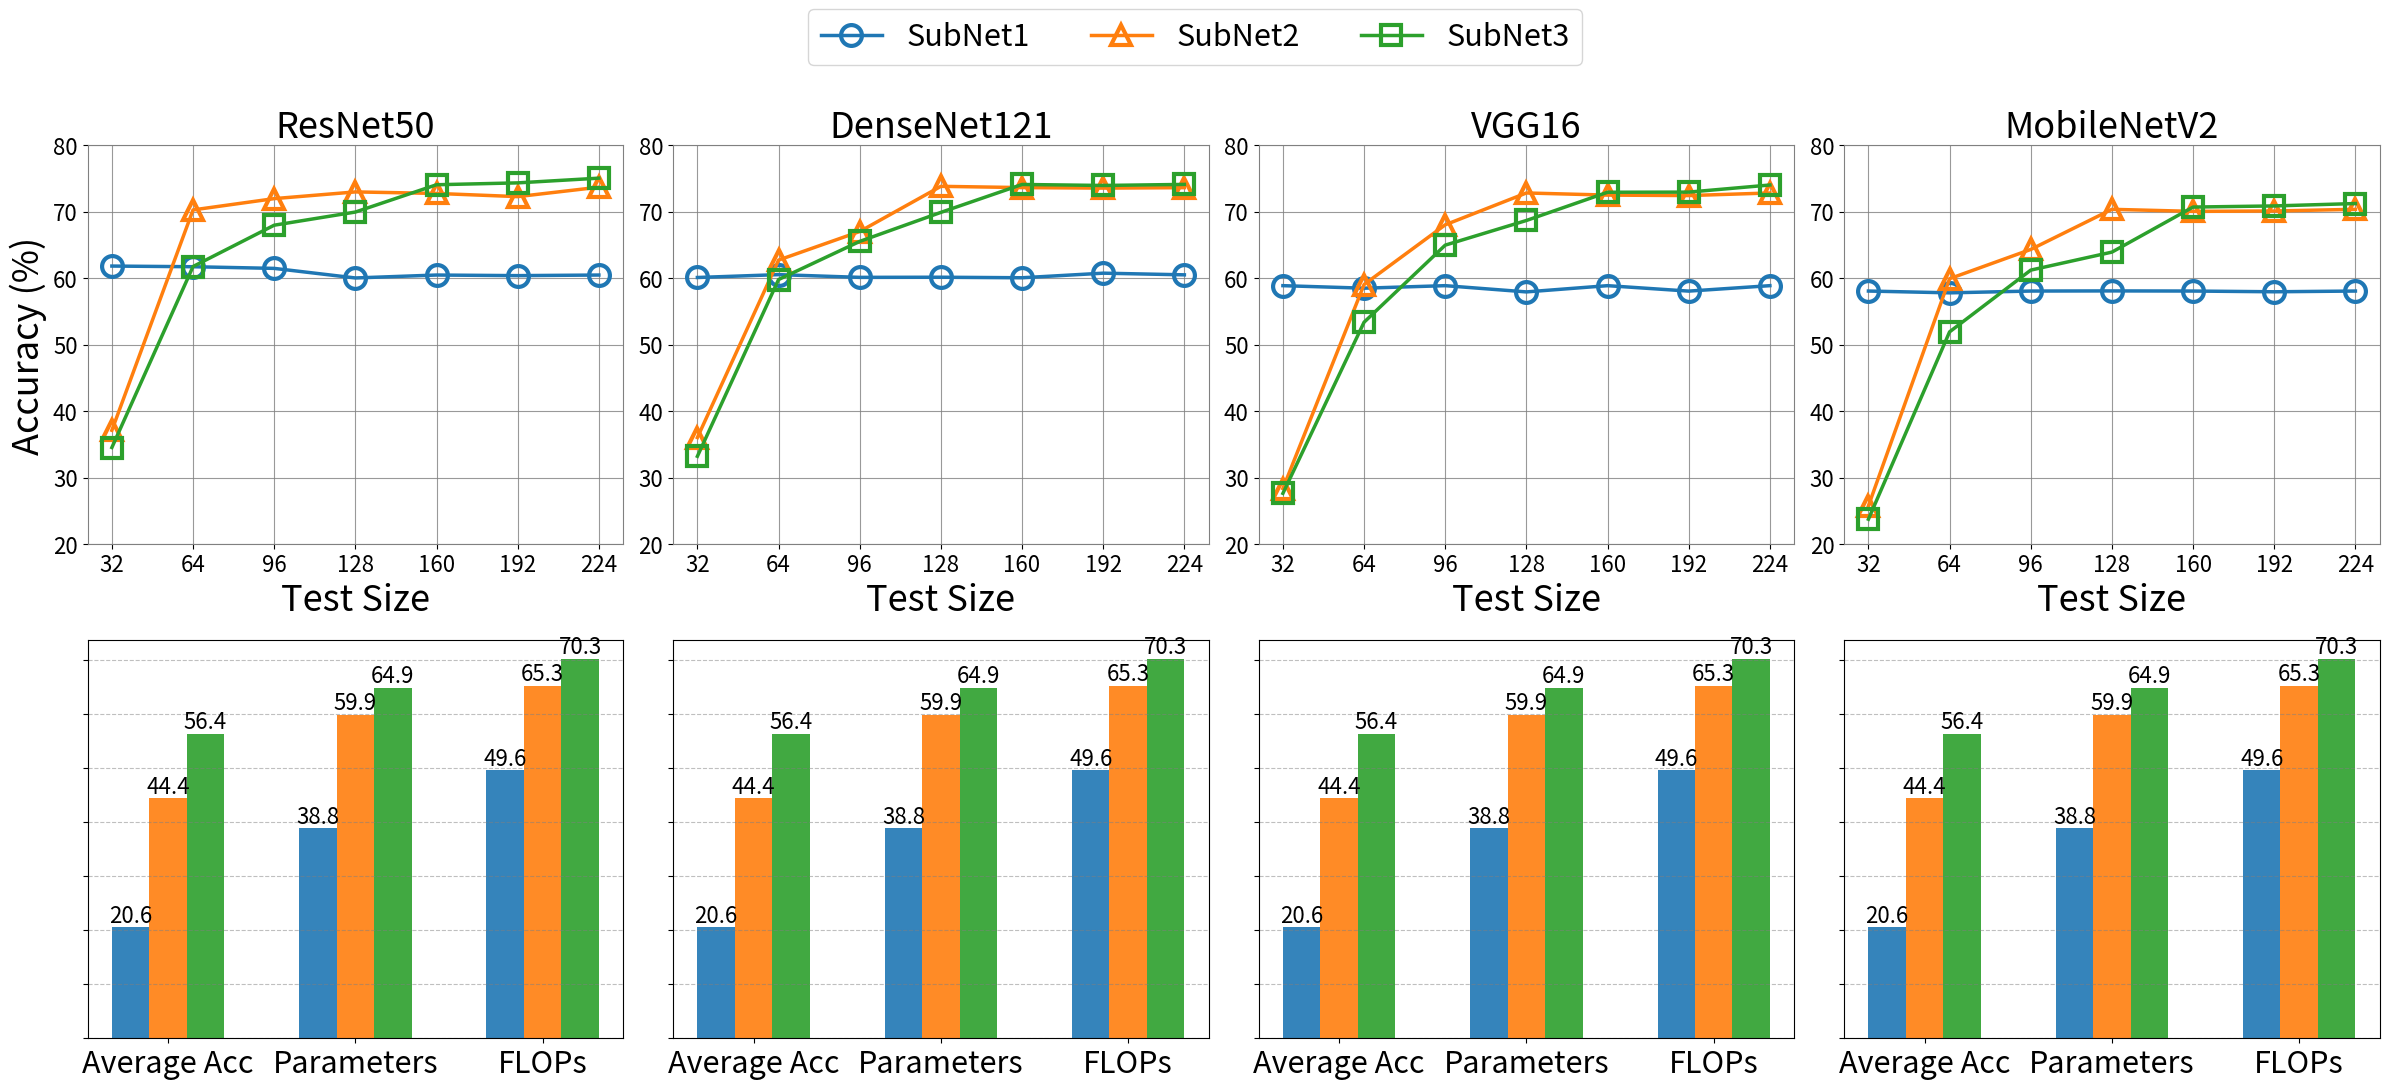

This figure's Python source:
import numpy as np
import matplotlib.pyplot as plt
import seaborn as sns

# 输入数据
methods = ['ResNet50', 'DenseNet121', 'VGG16', 'MobileNetV2']
steps = [str(int(i)) for i in range(32, 225, 32)]

# 第一组数据
# # 第一组数据
# subnet1 = [
#     [61.83, 61.73, 61.48, 60.04, 60.48, 60.39, 60.48],  # ResNet50
#     [60.11, 60.54, 60.13, 60.15, 60.07, 60.76, 60.51],  # DenseNet121
#     [58.88, 58.50, 58.88, 57.94, 58.88, 58.06, 58.88],  # VGG16
#     [58.07, 57.80, 58.07, 58.09, 58.07, 57.96, 58.07]  # MobileNetV2
# ]
#
# subnet2 = [
#     [37.11, 70.28, 71.98, 72.99, 72.76, 72.28, 73.70],  # ResNet50
#     [36.02, 62.73, 67.03, 73.83, 73.64, 73.56, 73.83],  # DenseNet121
#     [28.35, 59.05, 68.04, 72.83, 72.51, 72.44, 72.83],  # VGG16
#     [25.74, 59.93, 64.33, 70.37, 70.06, 70.12, 70.37]  # MobileNetV2
# ]
#
# subnet3 = [
#     [34.52, 61.76, 67.98, 69.96, 74.07, 74.35, 75.06],  # ResNet50
#     [33.20, 59.80, 65.54, 69.91, 73.11, 73.61, 74.12],  # DenseNet121
#     [27.62, 53.38, 64.98, 68.69, 72.94, 72.96, 74.03],  # VGG16
#     [23.73, 51.93, 51.22, 53.93, 69.31, 70.18, 71.24]  # MobileNetV2
# ]
subnet1 = [
    [61.83, 61.73, 61.48, 60.04, 60.48, 60.39, 60.48],  # ResNet50
    [60.11, 60.54, 60.13, 60.15, 60.07, 60.76, 60.51],  # DenseNet121
    [58.88, 58.50, 58.88, 57.94, 58.88, 58.06, 58.88],  # VGG16
    [58.07, 57.80, 58.07, 58.09, 58.07, 57.96, 58.07]  # MobileNetV2
]

subnet2 = [
    [37.11, 70.28, 71.98, 72.99, 72.76, 72.28, 73.70],  # ResNet50
    [36.02, 62.73, 67.03, 73.83, 73.64, 73.56, 73.63],  # DenseNet121
    [28.35, 59.05, 68.04, 72.83, 72.51, 72.44, 72.83],  # VGG16
    [25.74, 59.93, 64.33, 70.37, 70.06, 70.12, 70.37]  # MobileNetV2
]

subnet3 = [
    [34.52, 61.76, 67.98, 69.96, 74.07, 74.35, 75.06],  # ResNet50
    [33.20, 59.80, 65.54, 69.91, 74.11, 73.96, 74.12],  # DenseNet121
    [27.62, 53.38, 64.98, 68.69, 72.94, 72.96, 74.03],  # VGG16
    [23.73, 51.93, 61.22, 63.93, 70.71, 70.88, 71.24]  # MobileNetV2
]

max_values = [[], [], [], []]

# 比较每种方法的每项，并将最大值添加到结果列表中
for i in range(len(subnet1)):
    for j in range(len(subnet1[i])):
        max_values[i].append(max(subnet1[i][j], subnet2[i][j], subnet3[i][j]))

# 第二组数据
models = ['ResNet50', 'DenseNet121', 'VGG16', 'MobileNetV2']
methods_bar = ['Vanilla', 'MST', 'MSUN']
metrics = ['Average Acc', 'Parameters', 'FLOPs']
# colors = ['purple', 'lightskyblue', 'yellowgreen']
colors = ['#1f77b4', '#ff7f0e', '#2ca02c', 'red']

data = {
    'ResNet50': {
        'Vanilla': [20.62220192, 38.84151077, 49.61676788],
        'MST': [44.40776825, 59.92047501, 65.27773285],
        'MSUN': [56.40776825, 64.92047501, 70.27773285],
    },
    'DenseNet121': {
        'Vanilla': [20.62220192, 38.84151077, 49.61676788],
        'MST': [44.40776825, 59.92047501, 65.27773285],
        'MSUN': [56.40776825, 64.92047501, 70.27773285],
    },
    'VGG16': {
        'Vanilla': [20.62220192, 38.84151077, 49.61676788],
        'MST': [44.40776825, 59.92047501, 65.27773285],
        'MSUN': [56.40776825, 64.92047501, 70.27773285],
    },
    'MobileNetV2': {
        'Vanilla': [20.62220192, 38.84151077, 49.61676788],
        'MST': [44.40776825, 59.92047501, 65.27773285],
        'MSUN': [56.40776825, 64.92047501, 70.27773285],
    },
}

# 创建图表
fig, axs = plt.subplots(2, 4, figsize=(4 * 6, 2 * 5))
bar_width = 0.2
opacity = 0.9
fontsize0 = 10
fontsize1 = 16
fontsize2 = 26
fontsize3 = 22
fontsize4 = 16
# 绘制折线图
for i, method in enumerate(methods):
    for edge, spine in axs[0, i].spines.items():
        spine.set_edgecolor('gray')
    axs[0, i].plot(steps, subnet1[i], label='SubNet1', marker='o', color=colors[0], linewidth=2.5, markersize=15,markerfacecolor='none', markeredgecolor=colors[0],markeredgewidth=3)
    axs[0, i].plot(steps, subnet2[i], label='SubNet2', marker='^', color=colors[1], linewidth=2.5, markersize=15,markerfacecolor='none', markeredgecolor=colors[1],markeredgewidth=3)
    axs[0, i].plot(steps, subnet3[i], label='SubNet3', marker='s', color=colors[2], linewidth=2.5, markersize=15,markerfacecolor='none', markeredgecolor=colors[2],markeredgewidth=3)
    # axs[0, i].plot(steps, subnet1[i], label='SubNet1', marker='o', color=colors[0], linewidth=2.5, markersize=10)
    # axs[0, i].plot(steps, subnet2[i], label='SubNet2', marker='^', color=colors[1], linewidth=2.5, markersize=10)
    # axs[0, i].plot(steps, subnet3[i], label='SubNet3', marker='s', color=colors[2], linewidth=2.5, markersize=10)
    # axs[0, i].plot(steps, max_values[i], label='MSUN', marker='o', color=colors[3], linestyle='none',markersize=6)
    axs[0, i].set_xlabel('Test Size', fontsize=fontsize2)
    axs[0, i].set_ylabel('Accuracy (%)' if i == 0 else '', fontsize=fontsize2)
    axs[0, i].set_title(method, fontsize=fontsize2)
    # axs[0, i].yaxis.grid(True, linestyle='-', color='grey', alpha=.8)
    axs[0, i].yaxis.grid(True, linestyle='-', which='major', color='grey', alpha=.8)
    axs[0, i].xaxis.grid(True, linestyle='-', which='major', color='grey', alpha=.8)
    axs[0, i].tick_params(axis='y', labelsize=fontsize1)
    axs[0, i].tick_params(axis='x', labelsize=fontsize1)
    axs[0, i].set_ylim([20, 80])
    # axs[0, i].legend(loc='lower right', bbox_to_anchor=(0.95, 0.05),fontsize=fontsize1)

# 绘制柱状图

index = np.arange(len(metrics))

for j, model in enumerate(models):
    for i, method in enumerate(methods_bar):
        bars = axs[1, j].bar(index + i * bar_width, data[model][method], bar_width,
                             color=colors[i], alpha=opacity, label=method)
        # 在柱状图上方添加数据
        for bar in bars:
            axs[1, j].text(bar.get_x() + bar.get_width() / 2, bar.get_height(),
                           '%.1f' % bar.get_height(), ha='center', va='bottom', fontsize=fontsize4)

        axs[1, j].set_xticks(index + bar_width)
        axs[1, j].set_xticklabels(metrics, fontsize=fontsize3)
        axs[1, j].set_yticklabels([])
        # axs[1, i].set_xlabel('Metrics', fontsize=fontsize2)
        axs[1, j].yaxis.grid(True, linestyle='--', which='major', color='grey', alpha=.5)

# 显示图表
handles, labels = axs[0, 0].get_legend_handles_labels()
legend = fig.legend(handles, labels, loc='upper center', bbox_to_anchor=(0.5, 1.1), ncol=5, fontsize=fontsize3)
plt.tight_layout()
plt.show()
fig.savefig('MSC-combined-ab.pdf', bbox_extra_artists=(legend,), bbox_inches='tight')
